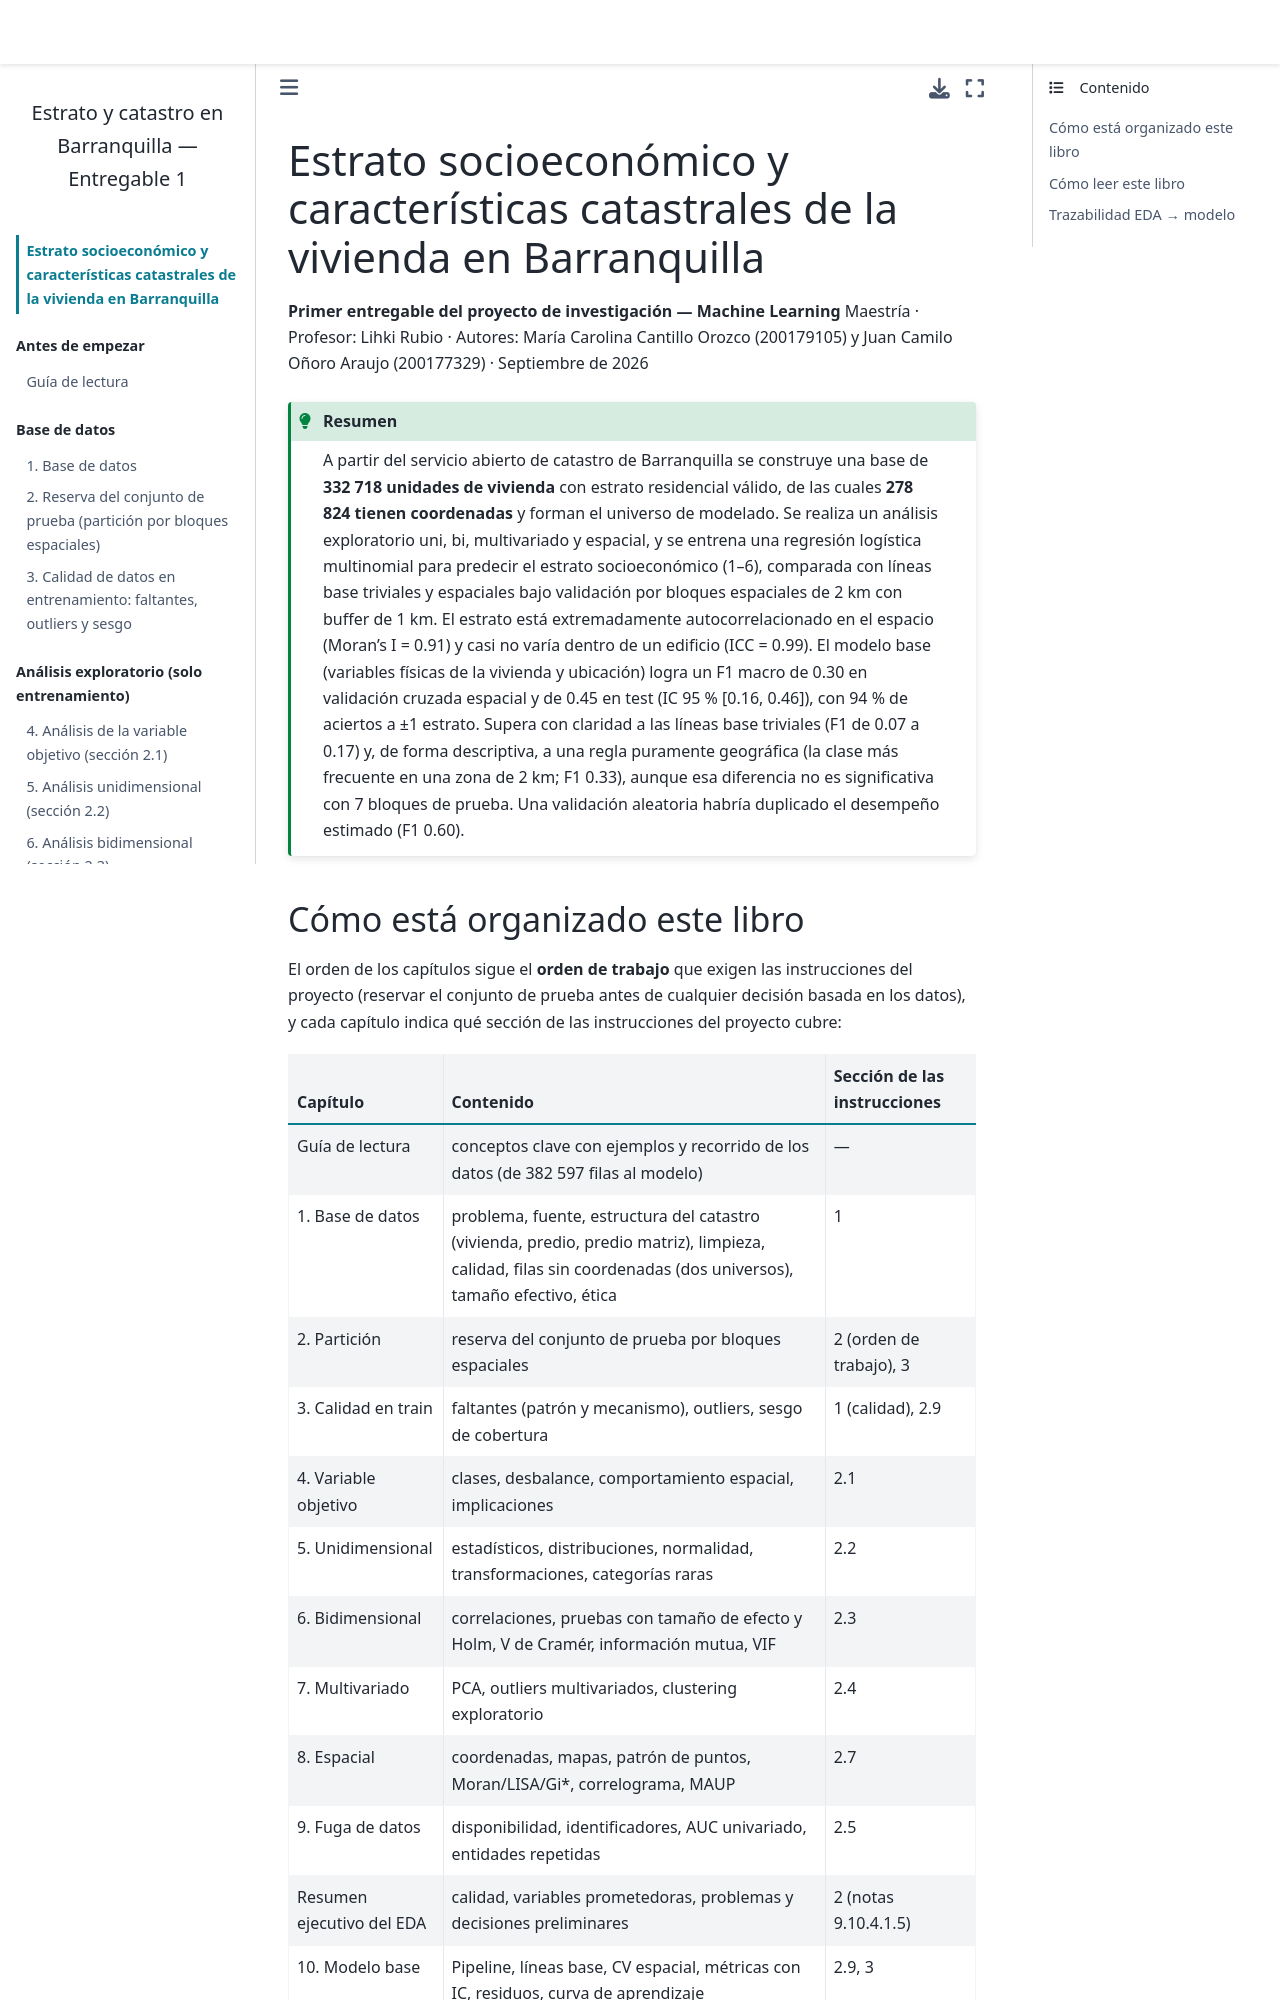

repository: mcarocantillo/entregable1-ml-barranquilla · page: intro.html · generator: jekyll

# Estrato socioeconómico y características catastrales de la vivienda en Barranquilla

**Primer entregable del proyecto de investigación — Machine Learning**
Maestría · Profesor: Lihki Rubio · Autores: María Carolina Cantillo Orozco (200179105) y Juan Camilo Oñoro Araujo (200177329) · Septiembre de 2026

```{admonition} Resumen
:class: tip
A partir del servicio abierto de catastro de Barranquilla se construye una
base de **332 718 unidades de vivienda** con estrato residencial válido. Se
realiza un análisis exploratorio uni, bi, multivariado y espacial, y se entrena
una regresión logística multinomial para predecir el estrato socioeconómico
(1–6), comparada con líneas base triviales y espaciales bajo validación por
bloques espaciales de 2 km con buffer de 1 km. El estrato está extremadamente
autocorrelacionado en el espacio (Moran's I = 0.91) y casi no varía dentro de
un edificio (ICC = 0.99). El modelo base (variables físicas de la vivienda y
ubicación) logra un F1 macro de 0.30 en validación cruzada espacial y de 0.45
en test (IC 95 % [0.16, 0.46]), con 94 % de aciertos a ±1 estrato. Supera con
claridad a las líneas base triviales (F1 de 0.07 a 0.17) y, de forma
descriptiva, a una regla puramente geográfica (la clase más frecuente en una
zona de 2 km; F1 0.33), aunque esa diferencia no es significativa con 7
bloques de prueba. Una validación aleatoria habría duplicado el desempeño
estimado (F1 0.60).
```
